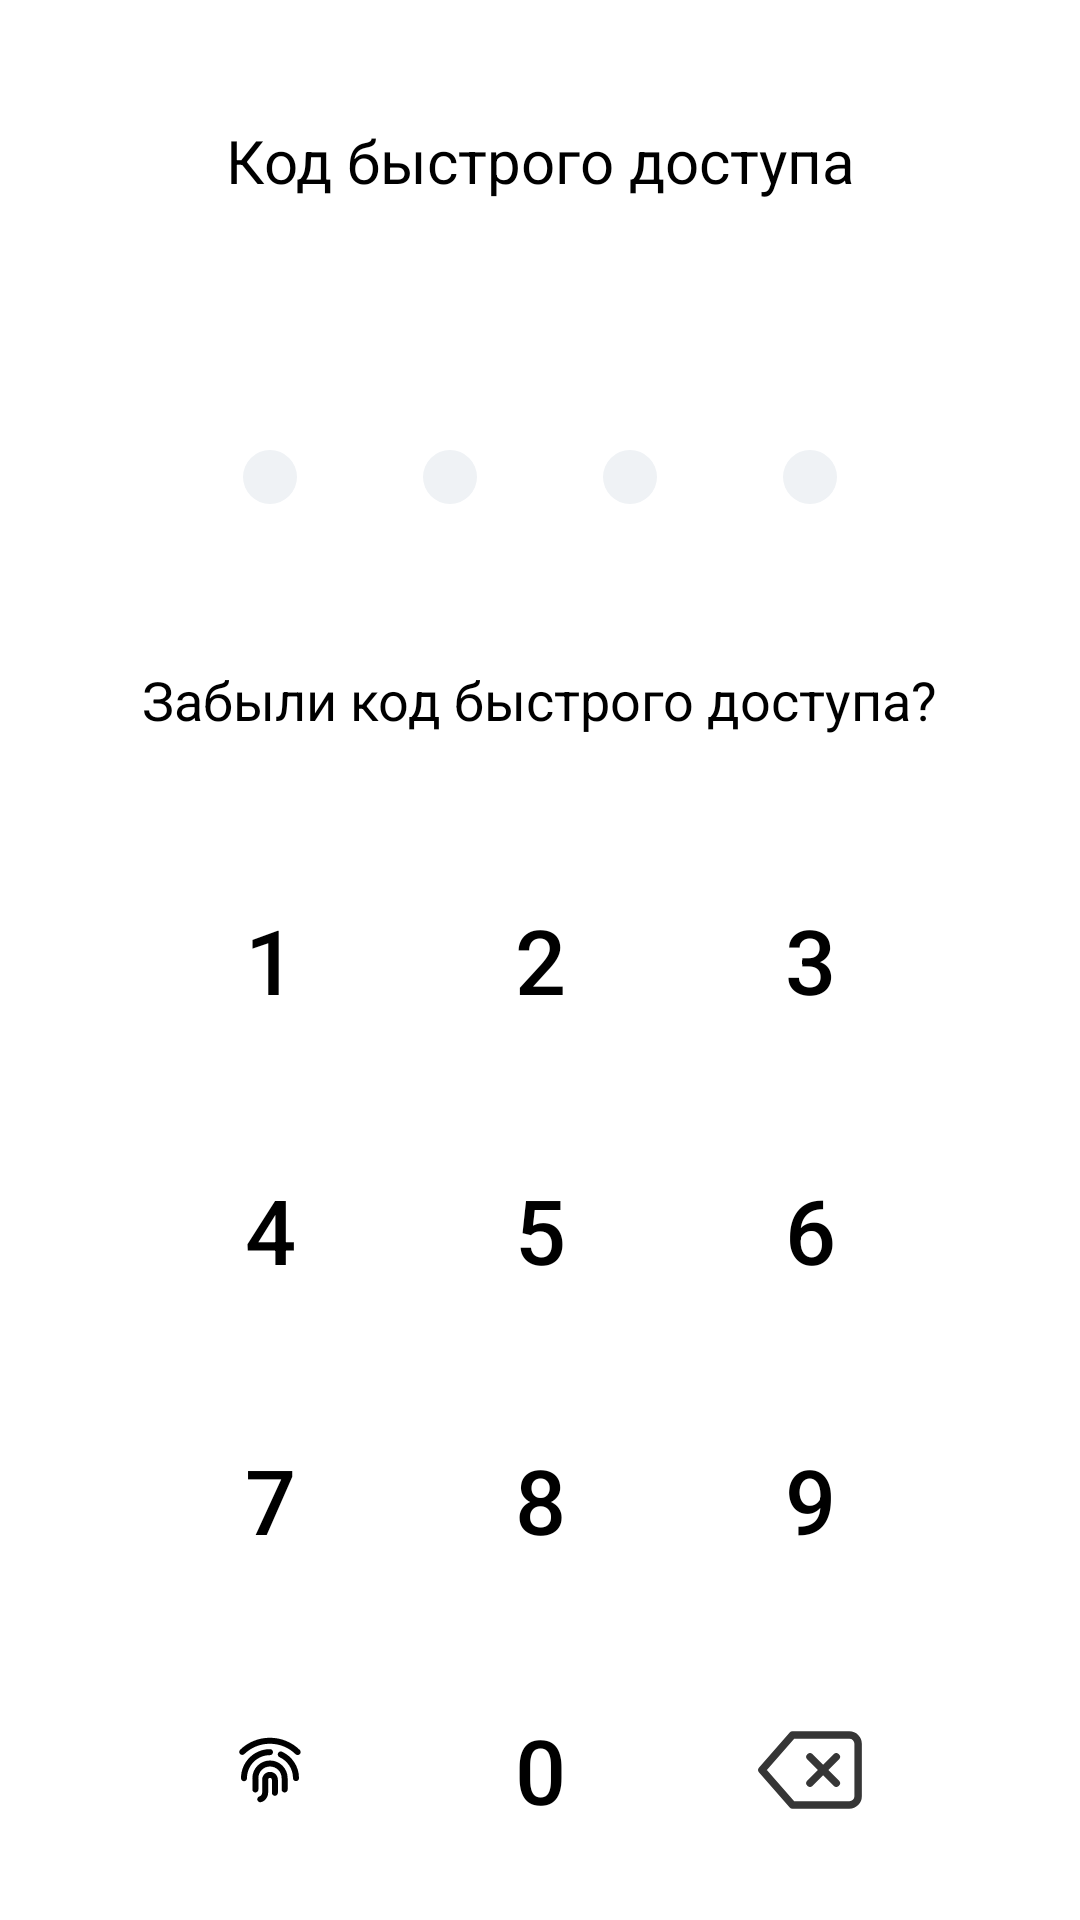

Write the Android layout XML for this screen, with the resource values it uses.
<!-- AndroidManifest.xml: application theme Theme.First -->
<!-- res/layout/kaspi_main2.xml -->
<androidx.constraintlayout.widget.ConstraintLayout xmlns:android="http://schemas.android.com/apk/res/android"
    xmlns:app="http://schemas.android.com/apk/res-auto"
    xmlns:tools="http://schemas.android.com/tools"
    android:layout_width="match_parent"
    android:layout_height="match_parent"
    tools:context=".KaspiActivity">

    <LinearLayout
        android:id="@+id/linearLayout2"
        android:layout_width="match_parent"
        android:layout_height="wrap_content"
        android:layout_marginBottom="20dp"
        android:gravity="center"
        app:layout_constraintBottom_toTopOf="@+id/linearLayout4">

        <androidx.appcompat.widget.AppCompatButton
            android:id="@+id/button"
            android:layout_width="70dp"
            android:layout_height="70dp"
            android:layout_marginStart="0dp"
            android:background="@drawable/ic_button_back"
            android:backgroundTint="@color/gray"
            android:shadowColor="@color/black"
            android:text="1"
            android:textColor="@color/black"
            android:textSize="30dp"
            app:layout_constraintStart_toStartOf="parent"
            app:layout_constraintTop_toBottomOf="@+id/linearLayout" />

        <androidx.appcompat.widget.AppCompatButton
            android:id="@+id/button2"
            android:layout_width="70dp"
            android:layout_height="70dp"
            android:layout_marginStart="20dp"
            android:layout_marginTop="0dp"
            android:background="@drawable/ic_button_back"
            android:backgroundTint="@color/gray"
            android:text="2"
            android:textColor="@color/black"
            android:textSize="30dp"
            app:layout_constraintTop_toBottomOf="@+id/linearLayout" />

        <androidx.appcompat.widget.AppCompatButton
            android:id="@+id/button3"
            android:layout_width="70dp"
            android:layout_height="70dp"
            android:layout_marginStart="20dp"
            android:layout_marginTop="0dp"
            android:background="@drawable/ic_button_back"
            android:backgroundTint="@color/gray"
            android:text="3"
            android:textColor="@color/black"
            android:textSize="30dp"
            app:layout_constraintTop_toBottomOf="@+id/linearLayout" />
    </LinearLayout>

    <LinearLayout
        android:id="@+id/linearLayout4"
        android:layout_width="match_parent"
        android:layout_height="wrap_content"
        android:layout_marginBottom="20dp"
        android:gravity="center"
        app:layout_constraintBottom_toTopOf="@+id/linearLayout3">

        <androidx.appcompat.widget.AppCompatButton
            android:id="@+id/button4"
            android:layout_width="70dp"
            android:layout_height="70dp"
            android:layout_marginStart="0dp"
            android:layout_marginTop="0dp"
            android:background="@drawable/ic_button_back"
            android:backgroundTint="@color/gray"
            android:text="4"
            android:textColor="@color/black"
            android:textSize="30dp" />

        <androidx.appcompat.widget.AppCompatButton
            android:id="@+id/button5"
            android:layout_width="70dp"
            android:layout_height="70dp"
            android:layout_marginStart="20dp"
            android:layout_marginTop="0dp"
            android:background="@drawable/ic_button_back"
            android:backgroundTint="@color/gray"
            android:text="5"
            android:textColor="@color/black"
            android:textSize="30dp" />

        <androidx.appcompat.widget.AppCompatButton
            android:id="@+id/button6"
            android:layout_width="70dp"
            android:layout_height="70dp"
            android:layout_marginStart="20dp"
            android:layout_marginTop="0dp"
            android:background="@drawable/ic_button_back"
            android:backgroundTint="@color/gray"
            android:text="6"
            android:textColor="@color/black"
            android:textSize="30dp" />
    </LinearLayout>

    <LinearLayout
        android:id="@+id/linearLayout3"
        android:layout_width="match_parent"
        android:layout_height="wrap_content"
        android:layout_marginBottom="20dp"
        android:gravity="center"
        app:layout_constraintBottom_toTopOf="@+id/LinearLayout5">

        <androidx.appcompat.widget.AppCompatButton
            android:id="@+id/button7"
            android:layout_width="70dp"
            android:layout_height="70dp"
            android:background="@drawable/ic_button_back"
            android:backgroundTint="@color/gray"
            android:text="7"
            android:textColor="@color/black"
            android:textSize="30dp" />

        <androidx.appcompat.widget.AppCompatButton
            android:id="@+id/button8"
            android:layout_width="70dp"
            android:layout_height="70dp"
            android:layout_marginStart="20dp"
            android:background="@drawable/ic_button_back"
            android:backgroundTint="@color/gray"
            android:text="8"
            android:textColor="@color/black"
            android:textSize="30dp" />

        <androidx.appcompat.widget.AppCompatButton
            android:id="@+id/button9"
            android:layout_width="70dp"
            android:layout_height="70dp"
            android:layout_marginStart="20dp"
            android:background="@drawable/ic_button_back"
            android:backgroundTint="@color/gray"
            android:text="9"
            android:textColor="@color/black"
            android:textSize="30dp" />
    </LinearLayout>

    <LinearLayout
        android:id="@+id/LinearLayout5"
        android:layout_width="match_parent"
        android:layout_height="wrap_content"
        android:layout_marginBottom="15dp"
        android:gravity="center"
        app:layout_constraintBottom_toBottomOf="parent">

        <ImageButton
            android:id="@+id/buttonFinger"
            android:layout_width="70dp"
            android:layout_height="70dp"
            android:contentDescription="buttonFinger"
            android:background="@drawable/ic_button_back"
            android:backgroundTint="@color/gray"
            app:srcCompat="@drawable/ic_fingerprint"
            android:textColor="@color/black"
            android:textSize="30dp" />

        <androidx.appcompat.widget.AppCompatButton
            android:id="@+id/button0"
            android:layout_width="70dp"
            android:layout_height="70dp"
            android:layout_marginStart="20dp"
            android:background="@drawable/ic_button_back"
            android:backgroundTint="@color/gray"
            android:text="0"
            android:textColor="@color/black"
            android:textSize="30dp"
            app:layout_constraintStart_toStartOf="@+id/button8"
            app:layout_constraintTop_toBottomOf="@+id/button8" />

        <ImageButton
            android:id="@+id/imageButton"
            android:layout_width="70dp"
            android:layout_height="70dp"
            android:layout_marginStart="20dp"
            android:background="@drawable/ic_button_back"
            android:backgroundTint="@color/gray"
            android:contentDescription="SOmeDesc"
            android:scaleType="centerCrop"
            android:src="@drawable/ic_delete" />
    </LinearLayout>

    <LinearLayout
        android:id="@+id/linearLayout"
        android:layout_width="match_parent"
        android:layout_height="wrap_content"
        android:layout_marginTop="150dp"
        android:gravity="center"
        app:layout_constraintTop_toTopOf="parent">


        <ImageView
            android:id="@+id/imageView"
            android:layout_width="wrap_content"
            android:layout_height="wrap_content"
            android:layout_marginStart="0dp"
            android:layout_marginTop="0dp"
            app:layout_constraintStart_toStartOf="parent"
            app:layout_constraintTop_toTopOf="parent"
            app:srcCompat="@drawable/ic_ellipse_13" />

        <ImageView
            android:id="@+id/imageView2"
            android:layout_width="wrap_content"
            android:layout_height="wrap_content"
            android:layout_marginStart="42dp"
            android:layout_marginTop="0dp"
            app:layout_constraintStart_toStartOf="@+id/imageView"
            app:layout_constraintTop_toTopOf="parent"
            app:srcCompat="@drawable/ic_ellipse_13" />

        <ImageView
            android:id="@+id/imageView3"
            android:layout_width="wrap_content"
            android:layout_height="wrap_content"
            android:layout_marginStart="42dp"
            android:layout_marginTop="0dp"
            app:layout_constraintStart_toStartOf="@+id/imageView2"
            app:layout_constraintTop_toTopOf="parent"
            app:srcCompat="@drawable/ic_ellipse_13" />

        <ImageView
            android:id="@+id/imageView4"
            android:layout_width="wrap_content"
            android:layout_height="wrap_content"
            android:layout_marginStart="42dp"
            android:layout_marginTop="0dp"
            app:layout_constraintStart_toStartOf="@+id/imageView3"
            app:layout_constraintTop_toTopOf="parent"
            app:srcCompat="@drawable/ic_ellipse_13" />
    </LinearLayout>

    <TextView
        android:id="@+id/nameOwner"
        android:layout_width="wrap_content"
        android:layout_height="wrap_content"
        android:layout_marginTop="40dp"
        android:text="Код быстрого доступа"
        android:textColor="@color/black"
        android:textSize="20dp"
        app:layout_constraintEnd_toEndOf="parent"
        app:layout_constraintStart_toStartOf="parent"
        app:layout_constraintTop_toTopOf="parent" />

    <androidx.constraintlayout.widget.ConstraintLayout
        android:id="@+id/forgetContainer"
        android:layout_width="wrap_content"
        android:layout_height="50dp"
        android:layout_marginTop="40dp"
        app:layout_constraintEnd_toEndOf="parent"
        app:layout_constraintStart_toStartOf="parent"
        app:layout_constraintTop_toBottomOf="@+id/linearLayout">

        <TextView
            android:id="@+id/Forget"
            android:layout_width="wrap_content"
            android:layout_height="wrap_content"
            android:text="Забыли код быстрого доступа?"
            android:textColor="@color/black"
            android:textSize="18dp"
            app:layout_constraintBottom_toBottomOf="parent"
            app:layout_constraintEnd_toEndOf="parent"
            app:layout_constraintStart_toStartOf="parent"
            app:layout_constraintTop_toTopOf="parent" />
    </androidx.constraintlayout.widget.ConstraintLayout>


</androidx.constraintlayout.widget.ConstraintLayout>
<!-- resources referenced by this layout -->
<resources>
  <color name="black">#FF000000</color>
  <color name="gray">#707070</color>
  <!-- drawable ic_delete (drawable) -->
  <vector xmlns:android="http://schemas.android.com/apk/res/android"
      android:width="70dp"
      android:height="70dp"
      android:viewportWidth="48"
      android:viewportHeight="48">
      <path
          android:pathData="M33,16H20L13,24L20,32H33C33.5304,32 34.0391,31.7893 34.4142,31.4142C34.7893,31.0391 35,30.5304 35,30V18C35,17.4696 34.7893,16.9609 34.4142,16.5858C34.0391,16.2107 33.5304,16 33,16Z"
          android:strokeLineJoin="round"
          android:strokeWidth="1.7"
          android:fillColor="#00000000"
          android:strokeColor="#363636"
          android:strokeLineCap="round"/>
      <path
          android:pathData="M30,21L24,27"
          android:strokeLineJoin="round"
          android:strokeWidth="1.7"
          android:fillColor="#00000000"
          android:strokeColor="#363636"
          android:strokeLineCap="round"/>
      <path
          android:pathData="M24,21L30,27"
          android:strokeLineJoin="round"
          android:strokeWidth="1.7"
          android:fillColor="#00000000"
          android:strokeColor="#363636"
          android:strokeLineCap="round"/>
  </vector>
  <!-- drawable ic_ellipse_13 (drawable) -->
  <vector xmlns:android="http://schemas.android.com/apk/res/android"
      android:width="18dp"
      android:height="18dp"
      android:viewportWidth="18"
      android:viewportHeight="18">
      <path
          android:pathData="M9,9m-9,0a9,9 0,1 1,18 0a9,9 0,1 1,-18 0"
          android:fillColor="#EFF2F5"/>
  </vector>
  <!-- drawable ic_fingerprint: vector/xml drawable (drawable, 2081 chars, omitted) -->
  <style name="Theme.First" parent="Theme.MaterialComponents.Light.NoActionBar">
          
          <item name="colorPrimary">@color/purple_500</item>
          <item name="colorPrimaryVariant">@color/black</item>
          <item name="colorOnPrimary">@color/white</item>
          
          <item name="colorSecondary">@color/teal_200</item>
          <item name="colorSecondaryVariant">@color/teal_700</item>
          <item name="colorOnSecondary">@color/black</item>
          
          <item name="android:statusBarColor">?attr/colorPrimaryVariant</item>
          
      </style>
  <color name="purple_500">#FF6200EE</color>
  <color name="white">#FFFFFFFF</color>
  <color name="teal_200">#FF03DAC5</color>
  <color name="teal_700">#FF018786</color>
</resources>
